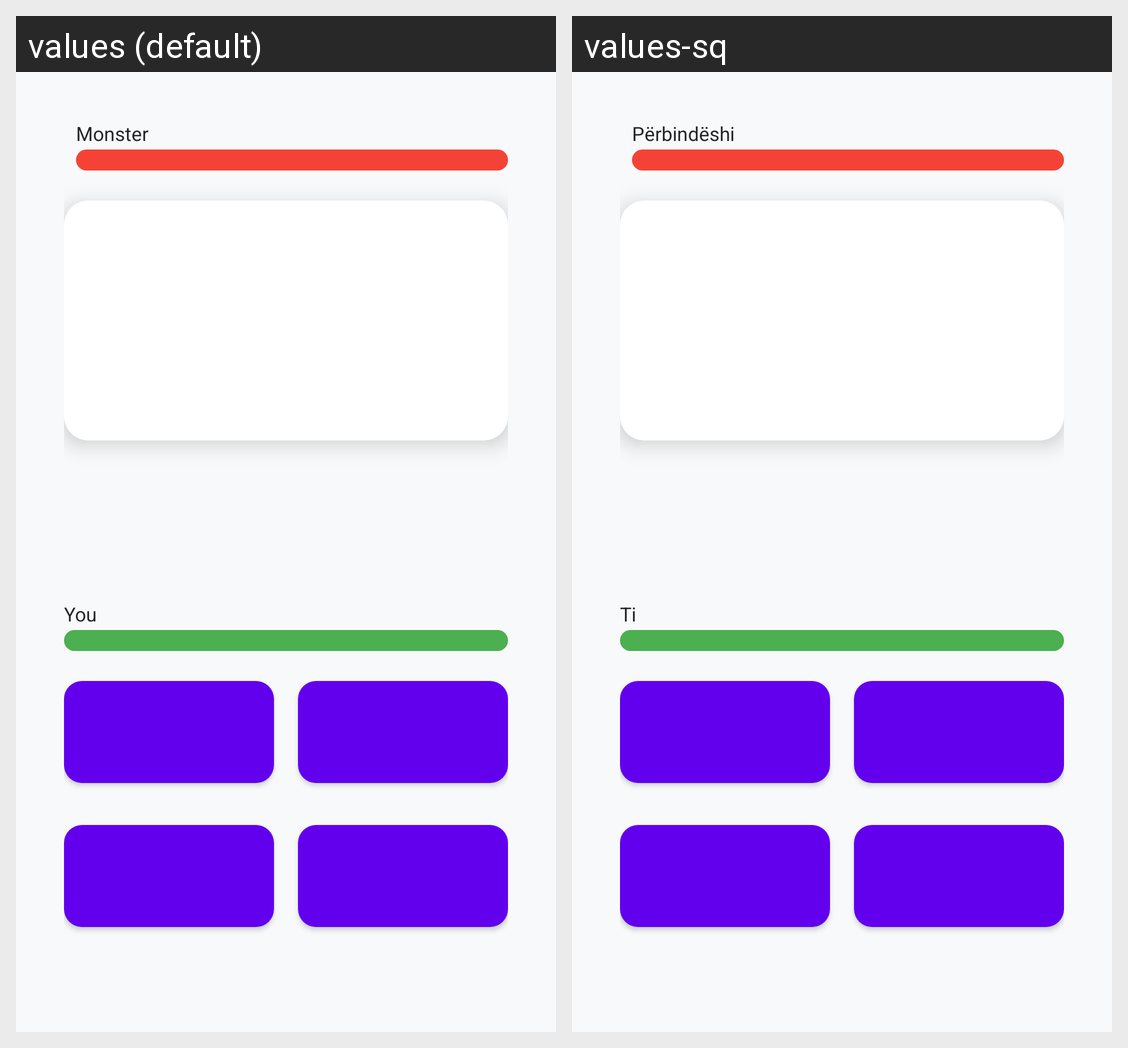

Strings drawn on this Android screen and how each of the app's shown locales translates them:
Android screen res/layout/activity_quiz.xml rendered under 2 locales, left to right: values (default), values-sq. Device: Nexus 5 (rendered at 1080×1920; each locale shown at half size, 540×960, under a caption strip naming it); theme Theme.MathWizard.
Strings drawn on this screen, with the default value and each locale's value (text and hints the layout hard-codes, and strings that could not be matched under every locale, appear in the picture but are not listed):

monster_label
  values: Monster
  values-sq: Përbindëshi

player_label
  values: You
  values-sq: Ti
